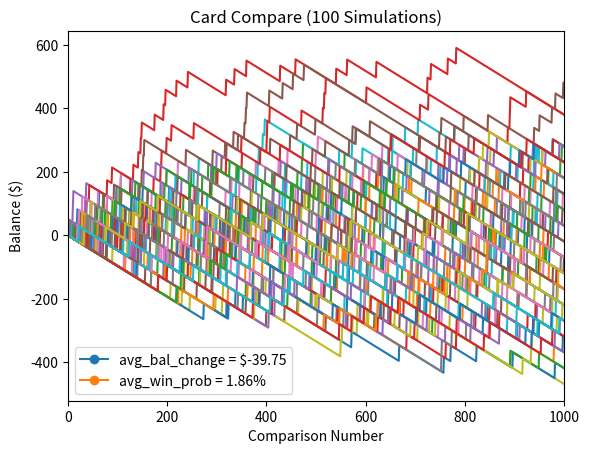
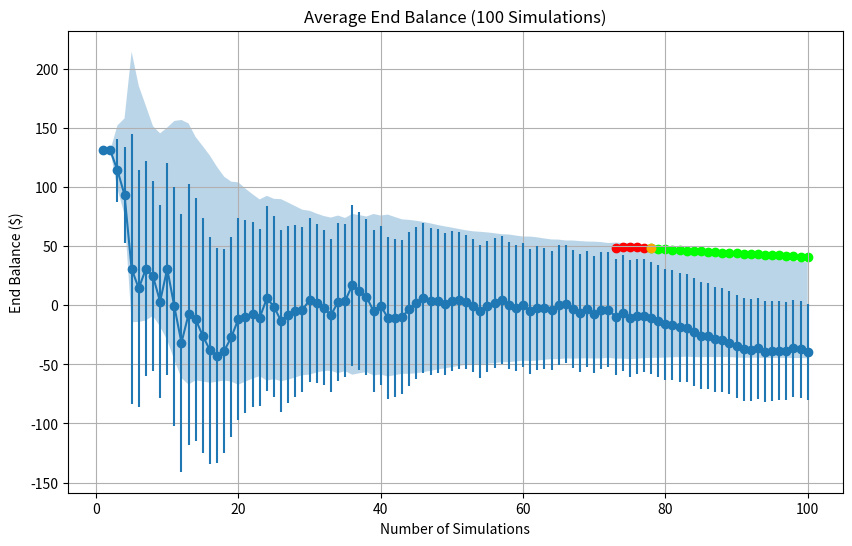
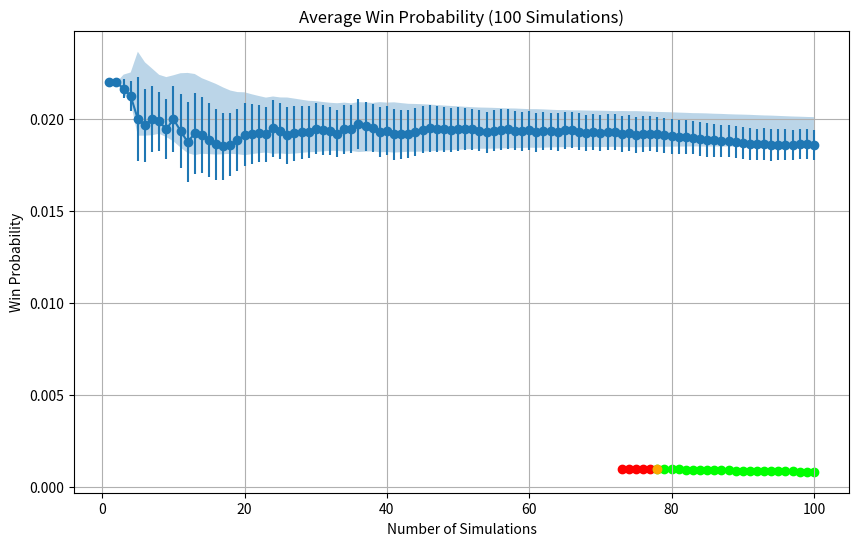

Recreate these plots in Python, in order.
import matplotlib.pyplot as plt
import random
import math

# Note that several variables are lists solely for matplotlib
num_simulations = 100
max_num_comparisons = 1000
player_bet = 0.96925 # Theoretical neutral player bet
house_bet = 49.03075 # Theoretical neutral house bet
load = num_simulations / 20
win_probability = []
end_balance = []
win_probabilities = []
end_balances = []
win_probabilities_std = []
end_balances_std = []
win_probabilities_ci = []
end_balances_ci = []
num_simulations_list = list(range(1, num_simulations + 1))
end_bal_accept_sim_marker = 5
win_prob_accept_sim_marker = 5
end_balance_threshold = 50
win_probability_threshold = 0.001

# Print load progress in terminal
def update_load(progress):
    bar_length = 30
    filled_length = int(bar_length * progress)
    bar = '#' * filled_length + '-' * (bar_length - filled_length)
    percentage = int(progress * 100)
    print(f'\r[{bar}] {percentage}% ', end='', flush=True)

# Driver for card compare game
def card_compare():
    deck = list(range(1, 53)) # Standard 52 card deck
    random.shuffle(deck)
    player_card = random.choice(deck)
    house_card = deck.pop()
    return player_card == house_card

# Create a figure object
fig = plt.figure()
plt.title("Card Compare (" + str(num_simulations) + " Simulations)")
plt.xlabel("Comparison Number")
plt.ylabel("Balance ($)")
plt.xlim([0, max_num_comparisons])

# Loops through each simulation
for simulation in range(num_simulations):
    balance = [0]
    num_comparisons = [0]
    num_wins = 0
    while num_comparisons[-1] < max_num_comparisons:
        same = card_compare()
        if same:
            balance.append(balance[-1] + house_bet)
            num_wins += 1
        else:
            balance.append(balance[-1] - player_bet)
        num_comparisons.append(num_comparisons[-1] + 1)

    win_probability.append(num_wins / num_comparisons[-1])
    end_balance.append(balance[-1])

    overall_win_probability = sum(win_probability) / len(win_probability)
    overall_end_balance = sum(end_balance) / len(end_balance)

    # The statistics library can do this more simply, but requires n >= 2. Since n can be <2 here, we can calculate it manually
    # Note that the first two standard deviations on graph 2 and 3 are incorrect, but for the sake of the analysis, this can be overlooked 
    win_probability_std = math.sqrt(sum((x - overall_win_probability) ** 2 for x in win_probability) / (simulation + 1))
    end_balance_std = math.sqrt(sum((x - overall_end_balance) ** 2 for x in end_balance) / (simulation + 1))

    z_value = 1.96 # z value for 95% confidence interval, consult a z table for other confidence intervals
    win_probability_ci = z_value * win_probability_std / math.sqrt(simulation + 1)
    end_balance_ci = z_value * end_balance_std / math.sqrt(simulation + 1)

    win_probabilities.append(overall_win_probability)
    end_balances.append(overall_end_balance)
    win_probabilities_std.append(win_probability_std)
    end_balances_std.append(end_balance_std)
    win_probabilities_ci.append(win_probability_ci)
    end_balances_ci.append(end_balance_ci)

    plt.plot(num_comparisons, balance)
    progress = simulation / num_simulations
    update_load(progress)

update_load(1) # Call load method one more time so that the loading bar can complete at 100% instead of 99%

# Create figure objects for end balance and win probability
legend_bal_avg = "avg_bal_change = $" + str(round(overall_end_balance, 2))
legend_win_prob = "avg_win_prob = " + str(round(overall_win_probability * 100, 2)) + "%"
plt.plot([], marker="o", label=legend_bal_avg)
plt.plot([], marker="o", label=legend_win_prob)
plt.legend(loc="lower left")
plt.show()

# Seperate simulations above and below threshold, and restrict confidence interval domain
end_balance_under_threshold = 0
win_probability_under_threshold = 0

valid_end_bal_sims = []
valid_win_prob_sims = []
for i in range(1, len(num_simulations_list)):
    if end_balances_ci[i - 1] <= end_balance_threshold:
        end_balance_under_threshold += 1
        valid_end_bal_sims.append([end_balances_ci[i - 1], num_simulations_list[i]])

    if win_probabilities_ci[i - 1] <= win_probability_threshold:
        win_probability_under_threshold += 1
        valid_win_prob_sims.append([win_probabilities_ci[i - 1], num_simulations_list[i]])

error_buffer = 10 # arbitrary buffer of 10 (to address red point bug)
new_valid_end_bal_sims = []
for i in range(len(valid_end_bal_sims)):
    if i >= error_buffer:
        new_valid_end_bal_sims.append(valid_end_bal_sims[i])

new_valid_win_prob_sims = []
for i in range(len(valid_win_prob_sims)):
    if i >= error_buffer:
        new_valid_win_prob_sims.append(valid_win_prob_sims[i])

plt.figure(figsize=(10, 6))
plt.errorbar(num_simulations_list, end_balances, yerr=end_balances_ci, fmt='o-', label='Average Balance')

# Add confidence intervals for the mean
mean_end_balances = []
for i in range(len(end_balances)):
    sum_end_bal = 0
    for j in range(i + 1):
        sum_end_bal += end_balances[j]
    mean = sum_end_bal / (i + 1)
    mean_end_balances.append(mean)

lower_bound = []
upper_bound = []
for i in range(len(mean_end_balances)):
    mean = mean_end_balances[i]
    ci = end_balances_ci[i]
    lower_bound.append(mean - ci)
    upper_bound.append(mean + ci)

plt.fill_between(num_simulations_list, lower_bound, upper_bound, alpha=0.3)

# Express convergence condition as coloured points
x_end_balance = []
y_end_balance = []
for point in new_valid_end_bal_sims:
    x_end_balance.append(point[1])
    y_end_balance.append(point[0])

color = 'red'
for i, (x, y) in enumerate(zip(x_end_balance, y_end_balance)):
    if i >= 5:
        color = 'lime'
    plt.scatter(x, y, color=color)

if len(new_valid_end_bal_sims) >= end_bal_accept_sim_marker:
    x_accept_marker_end_balance = new_valid_end_bal_sims[end_bal_accept_sim_marker][1]
    y_accept_marker_end_balance = new_valid_end_bal_sims[end_bal_accept_sim_marker][0]
    plt.scatter(x_accept_marker_end_balance, y_accept_marker_end_balance, color='orange',
                label='Convergence Threshold for End Balance')

plt.xlabel('Number of Simulations')
plt.ylabel('End Balance ($)')
plt.title("Average End Balance (" + str(num_simulations) + " Simulations)")
plt.grid(True)
plt.show()

plt.figure(figsize=(10, 6))
plt.errorbar(num_simulations_list, win_probabilities, yerr=win_probabilities_ci, fmt='o-', label='Win Probability')

# Add confidence intervals for the mean
mean_win_probabilities = []
for i in range(len(win_probabilities)):
    sum_win_prob = 0
    for j in range(i + 1):
        sum_win_prob += win_probabilities[j]
    mean = sum_win_prob / (i + 1)
    mean_win_probabilities.append(mean)

lower_bound = []
upper_bound = []
for i in range(len(mean_win_probabilities)):
    mean = mean_win_probabilities[i]
    ci = win_probabilities_ci[i]
    lower_bound.append(mean - ci)
    upper_bound.append(mean + ci)

plt.fill_between(num_simulations_list, lower_bound, upper_bound, alpha=0.3)

# Express convergence condition as coloured points
x_win_prob = []
y_win_prob = []
for point in new_valid_win_prob_sims:
    x_win_prob.append(point[1])
    y_win_prob.append(point[0])

color = 'red'
for i, (x, y) in enumerate(zip(x_win_prob, y_win_prob)):
    if i >= 5:
        color = 'lime'
    plt.scatter(x, y, color=color)

if len(new_valid_win_prob_sims) >= win_prob_accept_sim_marker:
    x_accept_marker_win_prob = new_valid_win_prob_sims[win_prob_accept_sim_marker][1]
    y_accept_marker_win_prob = new_valid_win_prob_sims[win_prob_accept_sim_marker][0]
    plt.scatter(x_accept_marker_win_prob, y_accept_marker_win_prob, color='orange',
                label='Convergence Threshold for Win Probability')

plt.xlabel('Number of Simulations')
plt.ylabel('Win Probability')
plt.title("Average Win Probability (" + str(num_simulations) + " Simulations)")
plt.grid(True)
plt.show()
